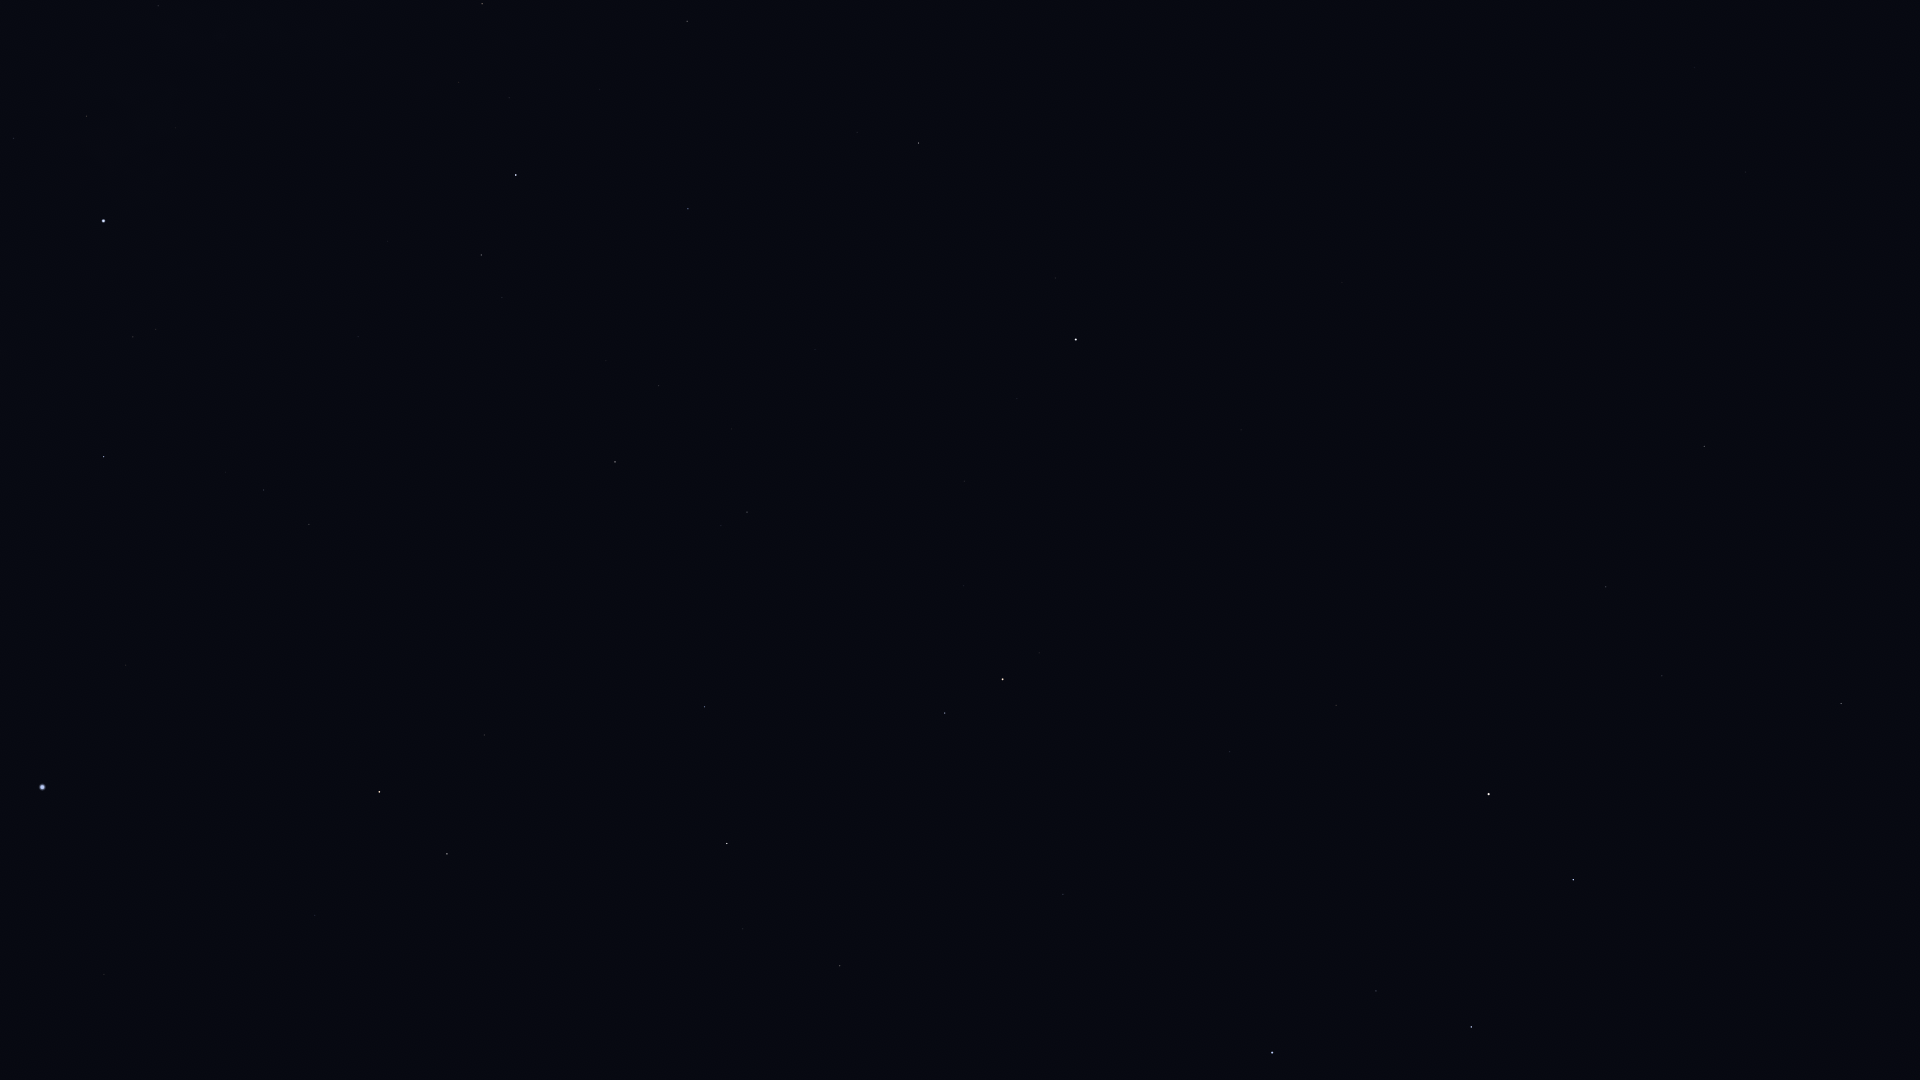

Source data for this figure (header and first rows):
Star_ID, Name, X, Y
24003, Mago, 1397, 55
25110, HIP 25110, 1250, 208
30060, HIP 30060, 1694, 67
33449, HIP 33449, 1745, 172
40687, Násti, 1692, 411
41704, Muscida, 1704, 446
53910, Merak, 1573, 880
54061, Dubhe, 1489, 794
56211, Giausar, 1336, 705
57820, Aniara, 1434, 946
58001, Phecda, 1471, 1027
58952, Tonatiuh, 1206, 597
59774, Megrez, 1376, 991
61177, Funi, 1196, 658
61281, HIP 61281, 1230, 752
62423, Tianyi, 1224, 821
62956, Alioth, 1272, 1053
63076, Taiyi, 1215, 854
68756, Thuban, 1063, 894
72607, Kochab, 1003, 679
73136, Baekdu, 998, 662
75097, Pherkad, 945, 713
75458, Edasich, 840, 966
78527, HIP 78527, 743, 929
80331, Athebyne, 727, 844
83608, Alrakis, 538, 883
83895, Aldhibah, 705, 707
85670, Rastaban, 447, 854
85822, Yildun, 1017, 399
86414, HIP 86414, 315, 915
86614, Dziban, 768, 572
86782, Alruba, 446, 798
87585, Grumium, 484, 735
87808, HIP 87808, 104, 975
87833, Eltanin, 379, 792
90344, Fafnir, 606, 570
91262, Vega, 42, 787
94376, Altais, 615, 462
95853, HIP 95853, 264, 490
96100, Alsafi, 649, 416
97165, Fawaris, 104, 457
102098, Deneb, 103, 221
105199, Alderamin, 516, 175
106032, Alfirk, 688, 209
107136, Azelfafage, 295, 22
108917, Kurhah, 600, 90
109492, HIP 109492, 482, 4
112724, HIP 112724, 687, 21
116727, Errai, 918, 143
